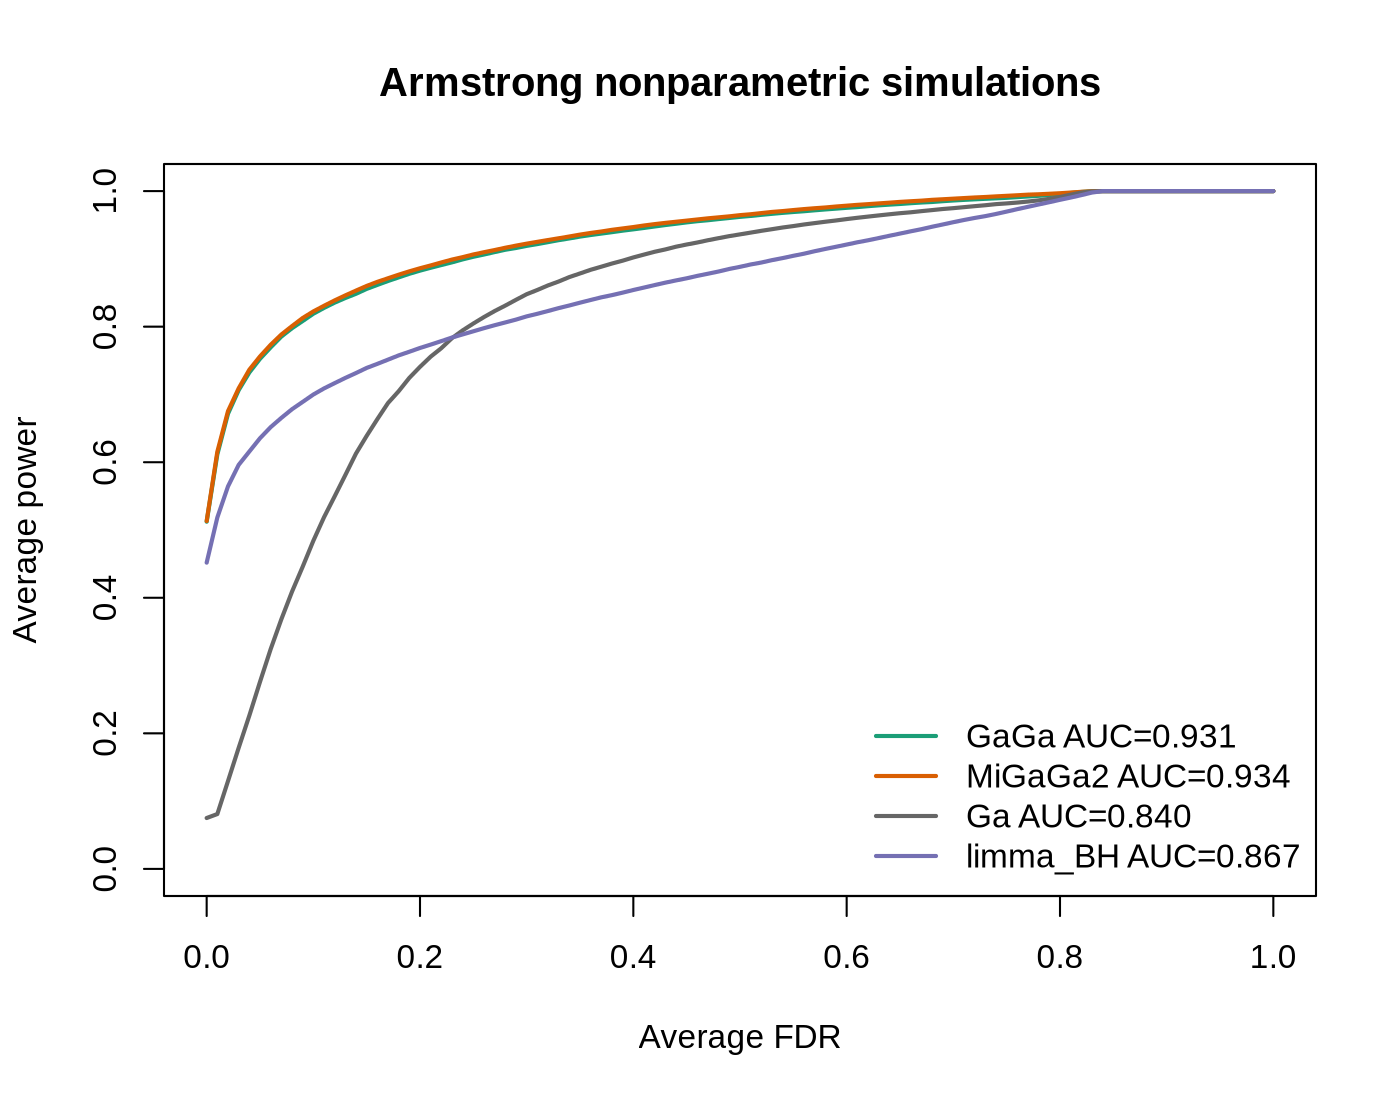

Source data for this figure (header and first rows):
method, fdr_grid, power
Ga, 0, 0.07507
Ga, 0.01, 0.08092
Ga, 0.02, 0.1296
Ga, 0.03, 0.1786
Ga, 0.04, 0.2262
Ga, 0.05, 0.276
Ga, 0.06, 0.3242
Ga, 0.07, 0.3682
Ga, 0.08, 0.409
Ga, 0.09, 0.4458
Ga, 0.1, 0.4841
Ga, 0.11, 0.5188
Ga, 0.12, 0.5497
Ga, 0.13, 0.5811
Ga, 0.14, 0.6129
Ga, 0.15, 0.6389
Ga, 0.16, 0.6635
Ga, 0.17, 0.6873
Ga, 0.18, 0.7048
Ga, 0.19, 0.7245
Ga, 0.2, 0.7407
Ga, 0.21, 0.7558
Ga, 0.22, 0.7683
Ga, 0.23, 0.7831
Ga, 0.24, 0.7945
Ga, 0.25, 0.8047
Ga, 0.26, 0.8142
Ga, 0.27, 0.8231
Ga, 0.28, 0.8311
Ga, 0.29, 0.8396
Ga, 0.3, 0.8479
Ga, 0.31, 0.8542
Ga, 0.32, 0.8609
Ga, 0.33, 0.8666
Ga, 0.34, 0.8732
Ga, 0.35, 0.8785
Ga, 0.36, 0.8839
Ga, 0.37, 0.8885
Ga, 0.38, 0.8932
Ga, 0.39, 0.8974
Ga, 0.4, 0.9021
Ga, 0.41, 0.9064
Ga, 0.42, 0.9105
Ga, 0.43, 0.914
Ga, 0.44, 0.918
Ga, 0.45, 0.9212
Ga, 0.46, 0.9242
Ga, 0.47, 0.9276
Ga, 0.48, 0.9306
Ga, 0.49, 0.9336
Ga, 0.5, 0.9362
Ga, 0.51, 0.9388
Ga, 0.52, 0.9414
Ga, 0.53, 0.9438
Ga, 0.54, 0.9463
Ga, 0.55, 0.9484
Ga, 0.56, 0.9508
Ga, 0.57, 0.9528
Ga, 0.58, 0.9548
Ga, 0.59, 0.9567
... 344 more rows
